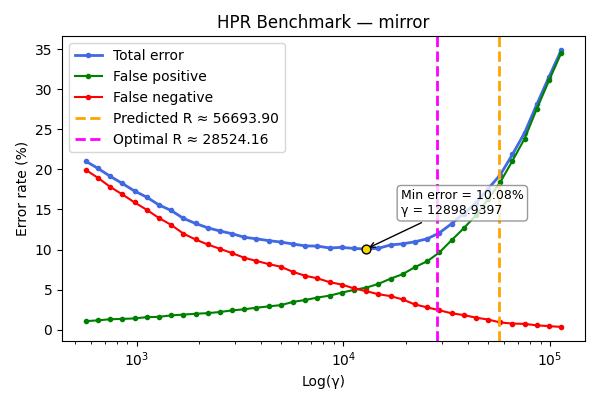

Data behind this chart, as committed beside it:
gamma, TOTAL_rate, FP_rate, FN_rate
566.9, 21.02, 1.08, 19.94
649.4, 20.12, 1.18, 18.94
743.9, 19.14, 1.32, 17.82
852.2, 18.24, 1.36, 16.88
976.2, 17.3, 1.42, 15.88
1118, 16.54, 1.58, 14.96
1281, 15.56, 1.62, 13.94
1467, 14.88, 1.8, 13.08
1681, 13.9, 1.9, 12.0
1925, 13.26, 2.0, 11.26
2206, 12.72, 2.08, 10.64
2527, 12.32, 2.22, 10.1
2894, 11.98, 2.42, 9.56
3315, 11.54, 2.56, 8.98
3798, 11.34, 2.76, 8.58
4351, 11.12, 2.92, 8.2
4984, 10.94, 3.08, 7.86
5709, 10.7, 3.48, 7.22
6540, 10.46, 3.72, 6.74
7491, 10.44, 4.02, 6.42
8581, 10.2, 4.26, 5.94
9830, 10.28, 4.64, 5.64
11260, 10.14, 4.98, 5.16
12899, 10.08, 5.26, 4.82
14776, 10.16, 5.72, 4.44
16926, 10.58, 6.38, 4.2
19389, 10.72, 6.94, 3.78
22210, 10.98, 7.82, 3.16
25442, 11.34, 8.54, 2.8
29145, 12.08, 9.64, 2.44
33386, 13.22, 11.16, 2.06
38244, 14.5, 12.66, 1.84
43809, 15.78, 14.26, 1.52
50184, 17.58, 16.3, 1.28
57486, 19.32, 18.4, 0.92
65851, 21.86, 21.08, 0.78
75433, 24.58, 23.84, 0.74
86410, 28.12, 27.56, 0.56
98984, 31.54, 31.08, 0.46
113388, 34.86, 34.5, 0.36
